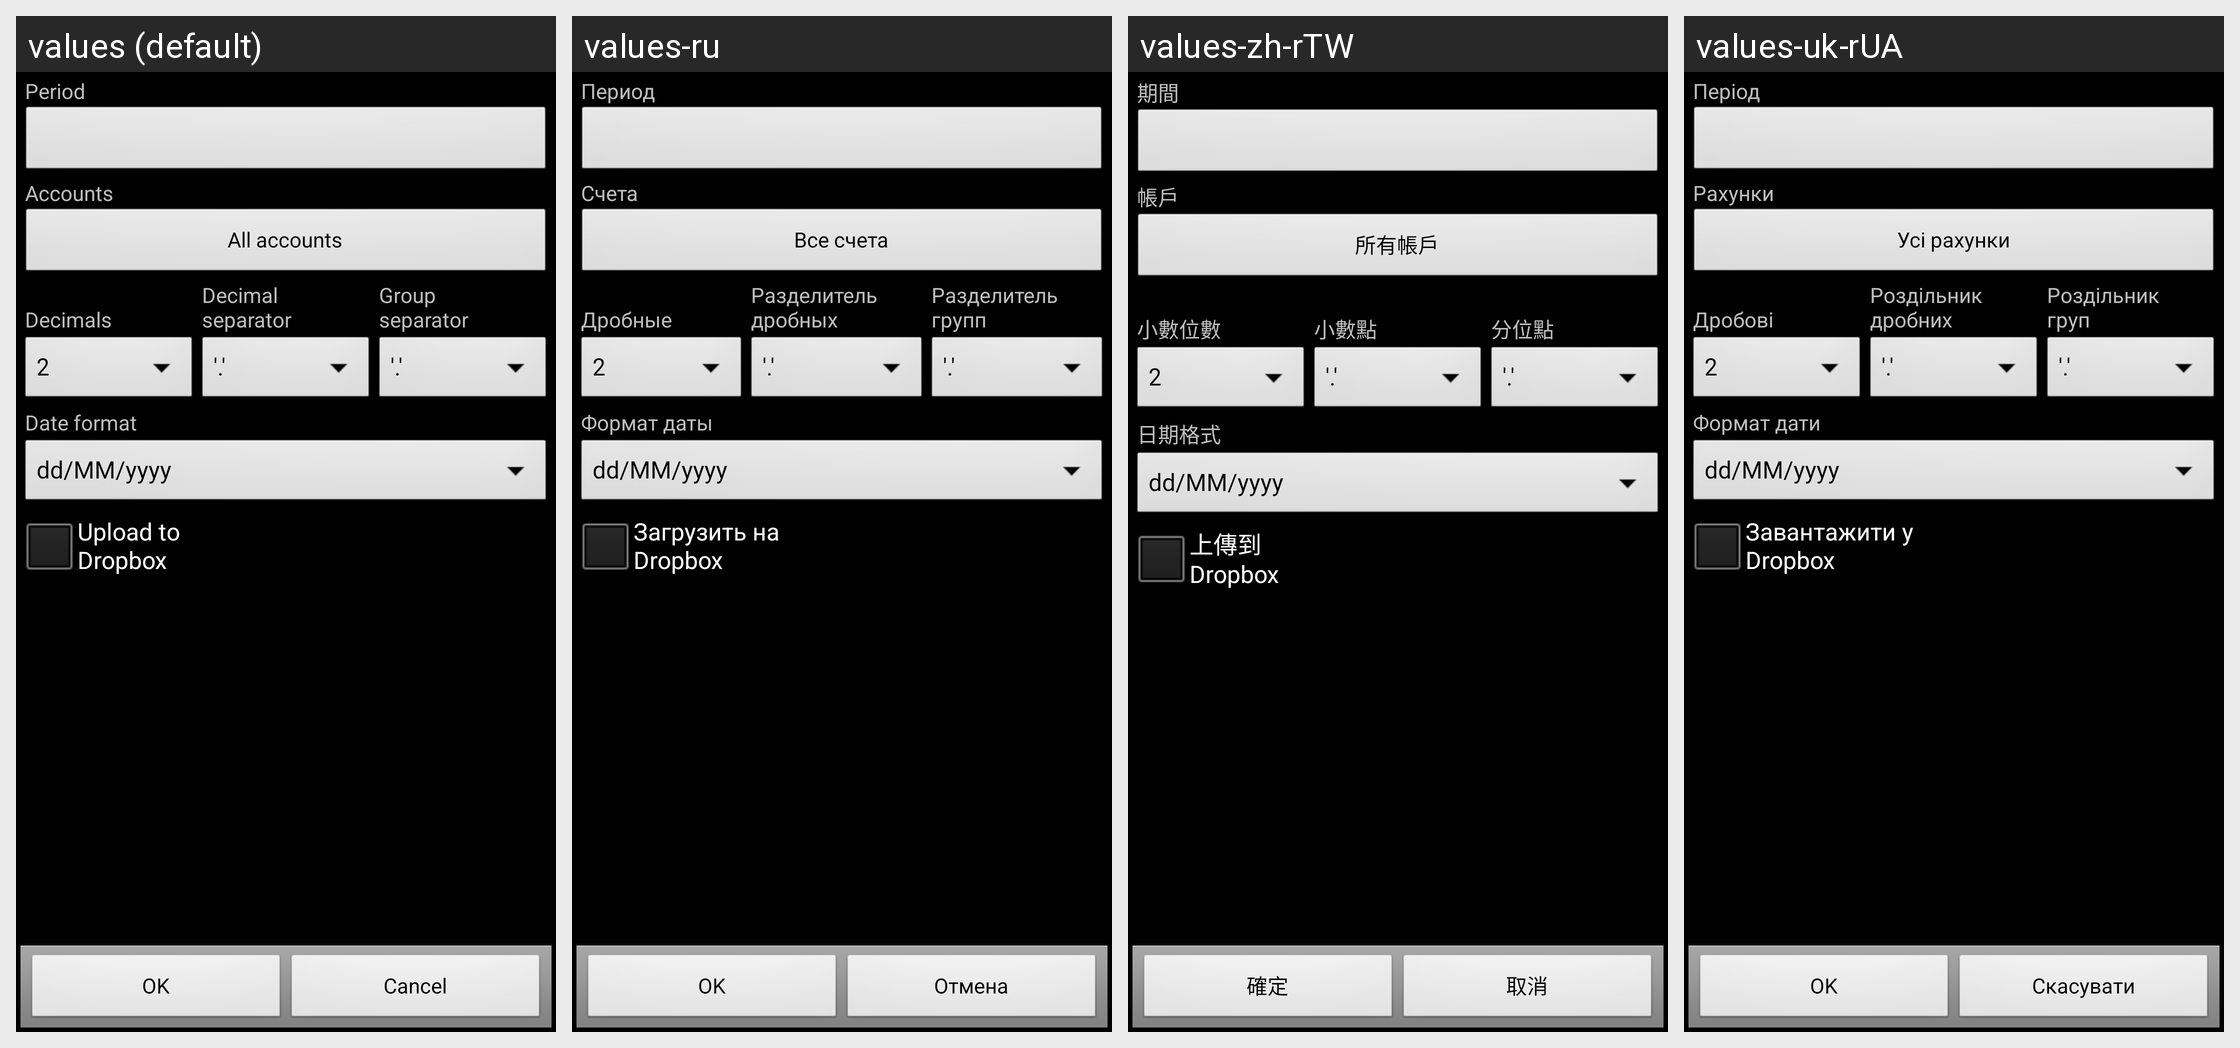

The same Android screen rendered under several of its app's locales, left to right. List the strings drawn on it with the default value and each locale's translation.
Android screen res/layout/qif_export.xml rendered under 4 locales, left to right: values (default), values-ru, values-zh-rTW, values-uk-rUA. Device: Nexus 5 (rendered at 1080×1920; each locale shown at half size, 540×960, under a caption strip naming it); theme AppTheme.
Other locales in the repository, not shown: values-ca, values-cs-rCZ, values-da, values-de, values-es, values-fr, values-hu, values-it, values-ko, values-no-rNB, values-pl, values-pt-rBR, values-pt-rPT, values-ro, values-sk, values-zh-rCN.
Strings drawn on this screen, with the default value and each locale's value (text and hints the layout hard-codes, and strings that could not be matched under every locale, appear in the picture but are not listed):

period
  values: Period
  values-ru: Период
  values-zh-rTW: 期間
  values-uk-rUA: Період

accounts
  values: Accounts
  values-ru: Счета
  values-zh-rTW: 帳戶
  values-uk-rUA: Рахунки

all_accounts
  values: All accounts
  values-ru: Все счета
  values-zh-rTW: 所有帳戶
  values-uk-rUA: Усі рахунки

decimals
  values: 
      Decimals
  values-ru: 
      Дробные
  values-zh-rTW: 
      小數位數
  values-uk-rUA: 
      Дробові

decimal_separator
  values: Decimal
      separator
  values-ru: Разделитель
      дробных
  values-zh-rTW: 
      小數點
  values-uk-rUA: Роздільник
      дробних

group_separator
  values: Group
      separator
  values-ru: Разделитель
      групп
  values-zh-rTW: 
      分位點
  values-uk-rUA: Роздільник
      груп

date_format
  values: Date format
  values-ru: Формат даты
  values-zh-rTW: 日期格式
  values-uk-rUA: Формат дати

upload_to_dropbox
  values: Upload to
      Dropbox
  values-ru: Загрузить на
      Dropbox
  values-zh-rTW: 上傳到
      Dropbox
  values-uk-rUA: Завантажити у
      Dropbox

ok
  values: OK
  values-ru: OK
  values-zh-rTW: 確定
  values-uk-rUA: OK

cancel
  values: Cancel
  values-ru: Отмена
  values-zh-rTW: 取消
  values-uk-rUA: Скасувати
